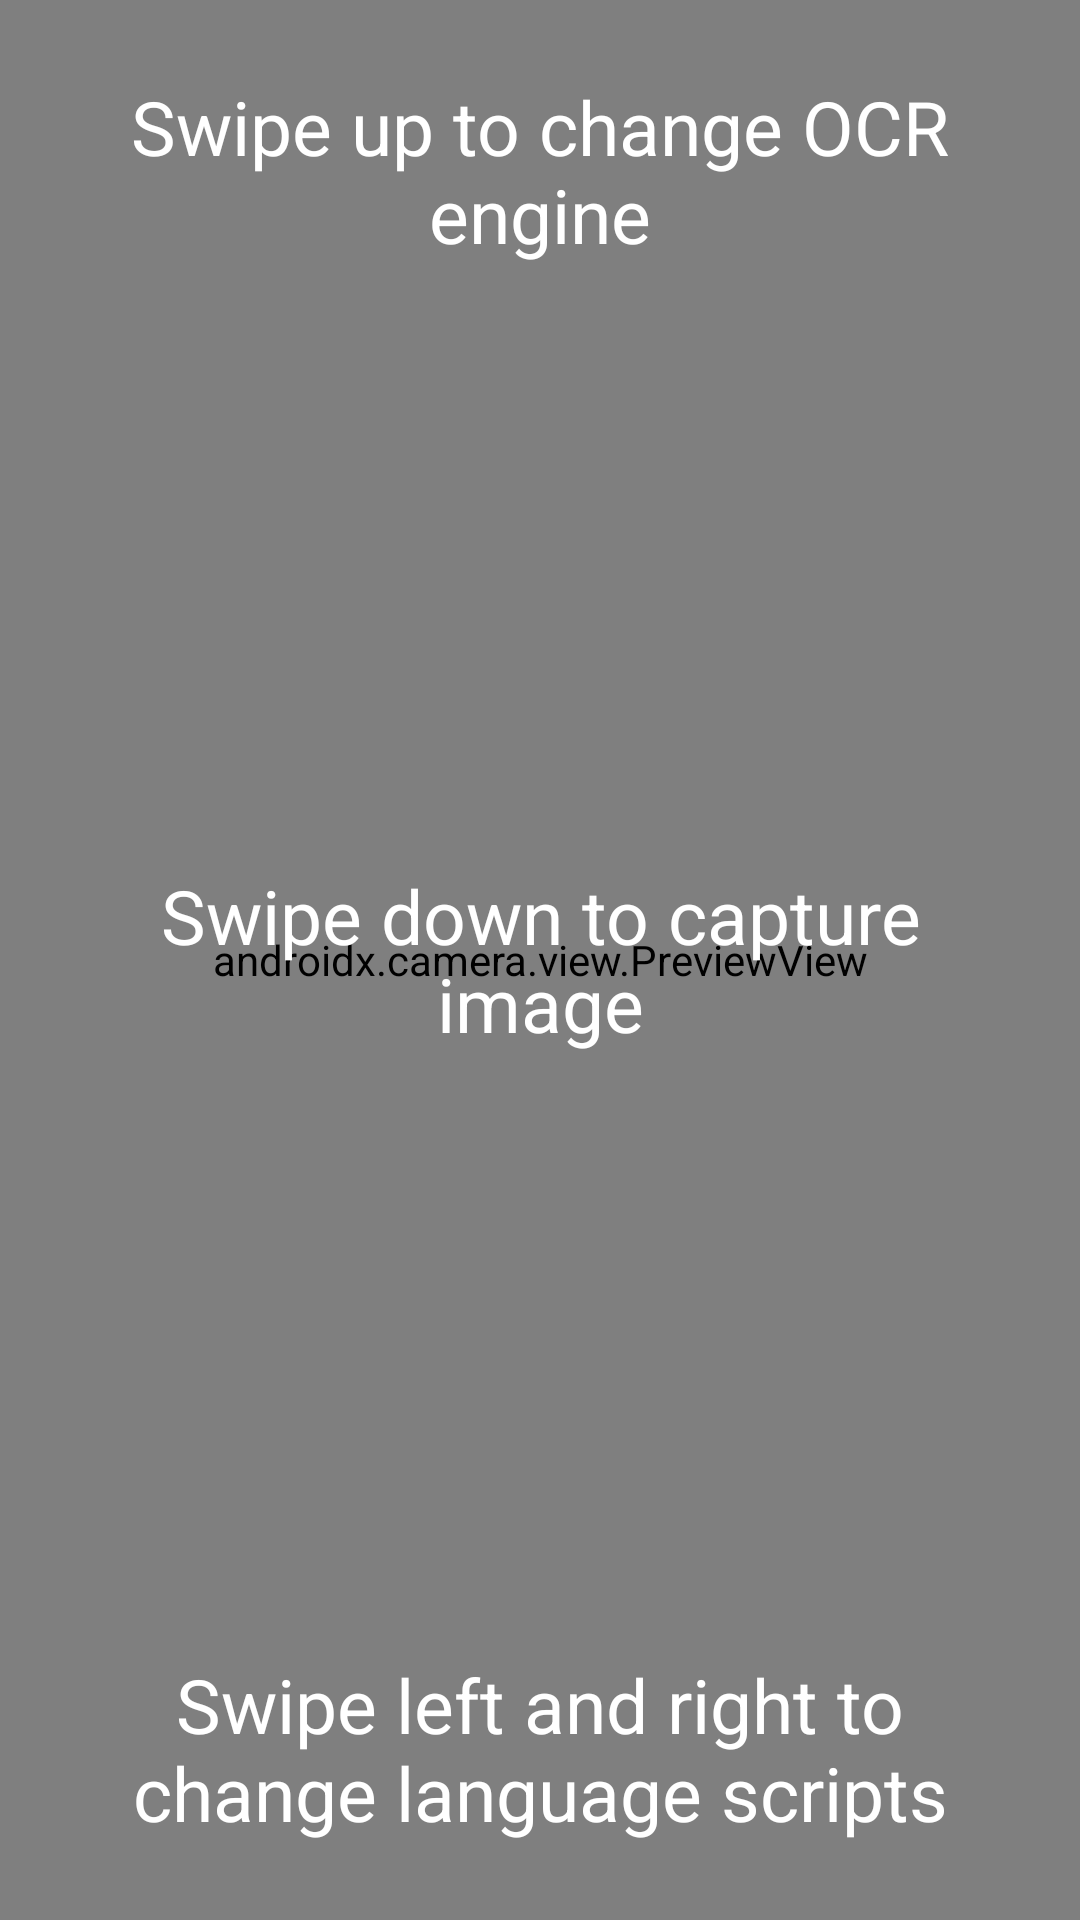

Reconstruct the res/layout file that produces this screen, plus the resources it refers to.
<!-- AndroidManifest.xml: application theme Theme.Divyanayan20 -->
<!-- res/layout/fragment_read.xml -->
<?xml version="1.0" encoding="utf-8"?>
<FrameLayout xmlns:android="http://schemas.android.com/apk/res/android"
    xmlns:app="http://schemas.android.com/apk/res-auto"
    xmlns:tools="http://schemas.android.com/tools"
    android:layout_width="match_parent"
    android:layout_height="match_parent">

    
    <androidx.camera.view.PreviewView
        android:id="@+id/previewView"
        android:layout_width="match_parent"
        android:layout_height="match_parent" />

    
    <LinearLayout
        android:layout_width="match_parent"
        android:layout_height="wrap_content"
        android:orientation="vertical"
        android:gravity="center_horizontal"
        android:layout_gravity="center"
        android:padding="16dp">

        <TextView
            android:id="@+id/textView7"
            android:layout_width="wrap_content"
            android:layout_height="wrap_content"
            android:text="Swipe up to change OCR engine"
            android:textColor="@android:color/white"
            android:textSize="25sp"
            android:gravity="center" />

        <TextView
            android:id="@+id/textView6"
            android:layout_width="wrap_content"
            android:layout_height="wrap_content"
            android:text="Swipe down to capture image"
            android:textColor="@android:color/white"
            android:textSize="25sp"
            android:layout_marginTop="200dp"
            android:gravity="center" />

        <TextView
            android:id="@+id/textView5"
            android:layout_width="wrap_content"
            android:layout_height="wrap_content"
            android:text="Swipe left and right to change language scripts"
            android:textColor="@android:color/white"
            android:textSize="25sp"
            android:layout_marginTop="200dp"
            android:gravity="center" />
    </LinearLayout>

</FrameLayout>
<!-- resources referenced by this layout -->
<resources>
  <style name="Theme.Divyanayan20" parent="Base.Theme.Divyanayan20" />
  <style name="Base.Theme.Divyanayan20" parent="Theme.MaterialComponents.DayNight.NoActionBar">
          
          <item name="colorPrimary">#000000</item>
  
      </style>
</resources>
